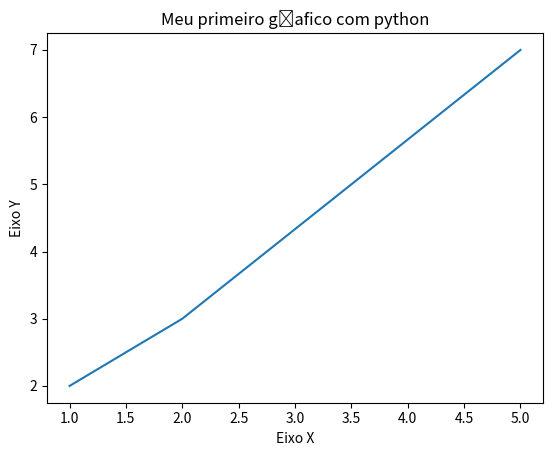

Reproduce this figure in Python.
import matplotlib.pyplot as plt

x = [1, 2, 5]
y = [2, 3, 7]

# Título
plt.title("Meu primeiro gŕafico com python")

# Eixos
plt.xlabel("Eixo X")
plt.ylabel("Eixo Y")

# Cria o gráfico
plt.plot(x, y)
# Exibe o gráfico
plt.show()
